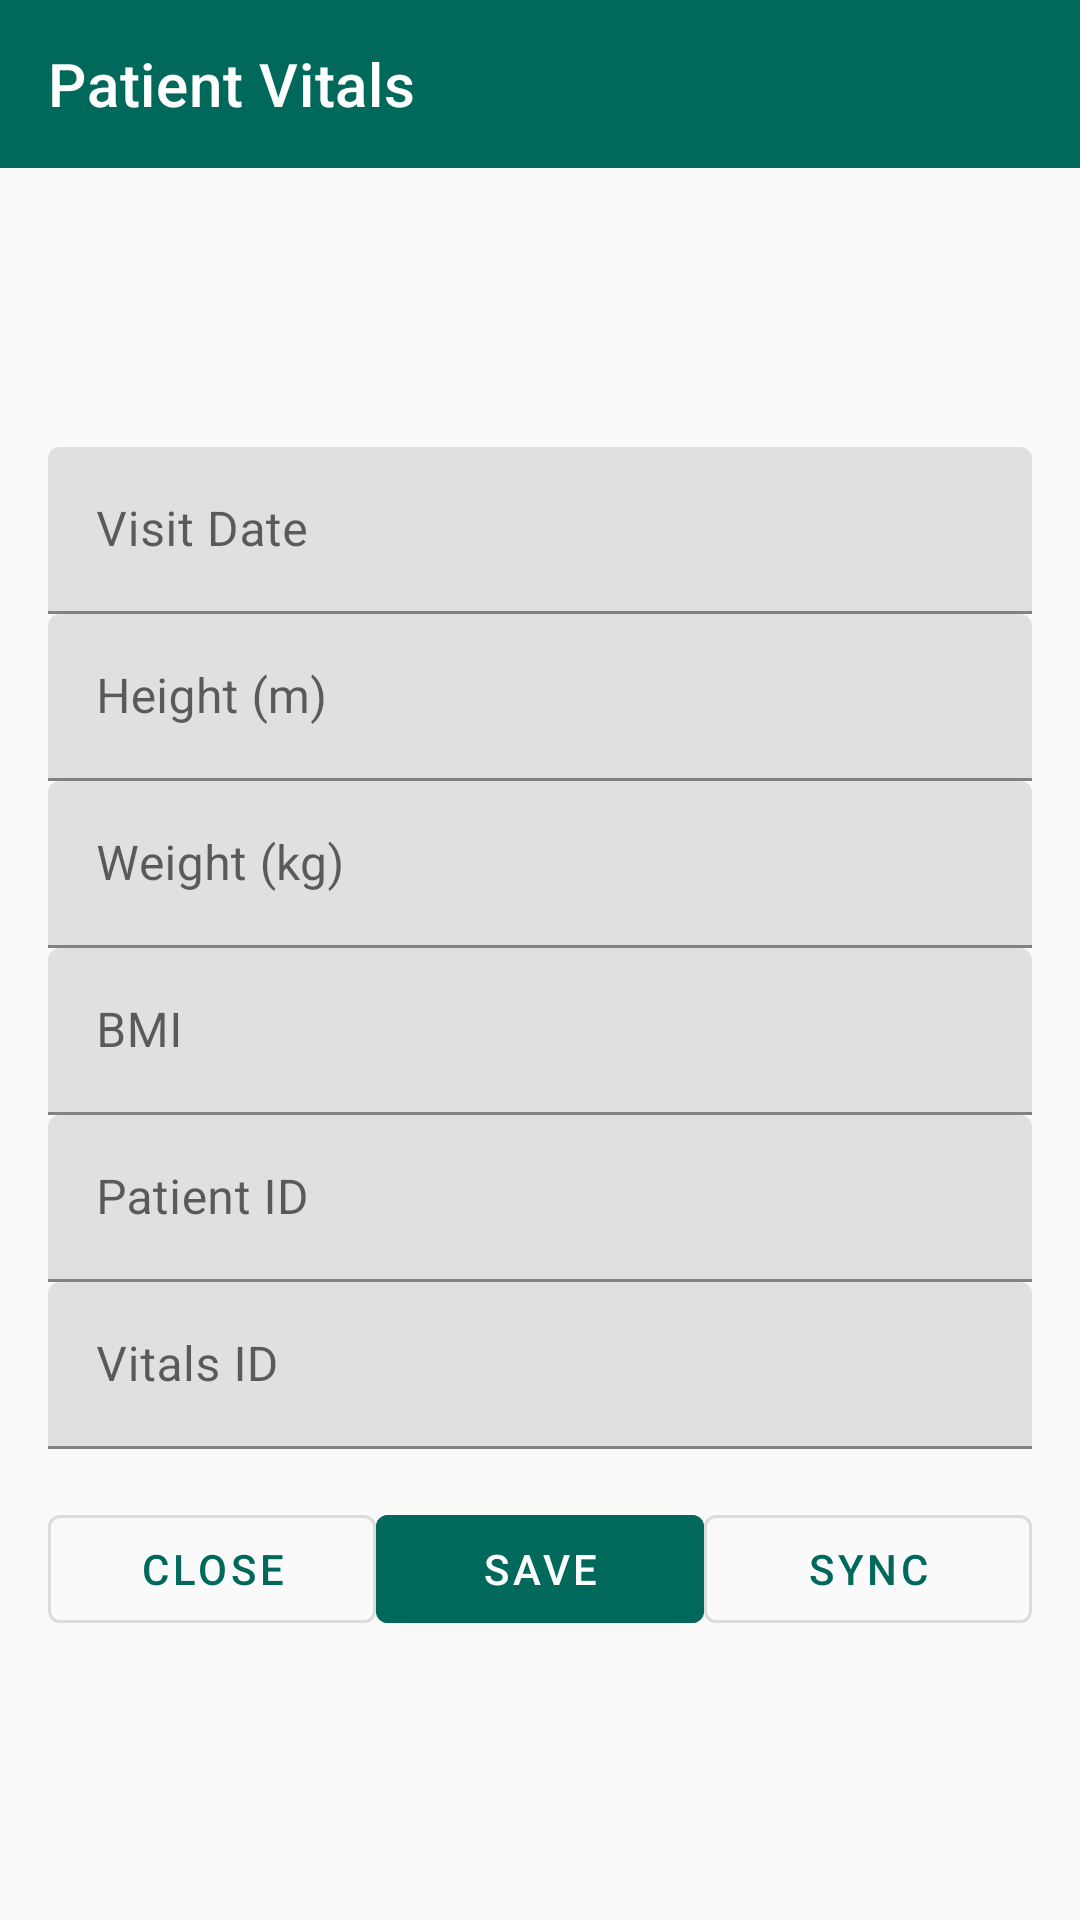

The Android layout XML behind this screen, and the referenced resources:
<!-- AndroidManifest.xml: application theme Theme.UIMA -->
<!-- res/layout/activity_patient_vitals.xml -->
<?xml version="1.0" encoding="utf-8"?>
<LinearLayout xmlns:android="http://schemas.android.com/apk/res/android"
    xmlns:app="http://schemas.android.com/apk/res-auto"
    android:orientation="vertical"
    android:layout_width="match_parent"
    android:layout_height="match_parent"
    android:background="@color/windowBackground">

    
    <com.google.android.material.appbar.MaterialToolbar
        android:id="@+id/topAppBar"
        android:layout_width="match_parent"
        android:layout_height="?attr/actionBarSize"
        android:background="?attr/colorPrimary"
        app:title="Patient Vitals"
        app:titleTextColor="?attr/colorOnPrimary"
        app:navigationIcon="@drawable/outline_assignment_add_24" />

    
    <ScrollView
        android:layout_width="match_parent"
        android:layout_height="match_parent"
        android:padding="16dp">

        <LinearLayout
            android:orientation="vertical"
            android:layout_width="match_parent"
            android:layout_height="wrap_content"
            android:layout_gravity="center">

            
            <com.google.android.material.textfield.TextInputLayout
                android:layout_width="match_parent"
                android:layout_height="wrap_content"
                android:hint="Visit Date">

                <com.google.android.material.textfield.TextInputEditText
                    android:id="@+id/etVisitDate"
                    android:layout_width="match_parent"
                    android:layout_height="wrap_content"
                    android:focusable="false"
                    android:clickable="true"
                    android:inputType="date" />
            </com.google.android.material.textfield.TextInputLayout>

            
            <com.google.android.material.textfield.TextInputLayout
                android:layout_width="match_parent"
                android:layout_height="wrap_content"
                android:hint="Height (m)">

                <com.google.android.material.textfield.TextInputEditText
                    android:id="@+id/etHeight"
                    android:layout_width="match_parent"
                    android:layout_height="wrap_content"
                    android:inputType="numberDecimal" />
            </com.google.android.material.textfield.TextInputLayout>

            
            <com.google.android.material.textfield.TextInputLayout
                android:layout_width="match_parent"
                android:layout_height="wrap_content"
                android:hint="Weight (kg)">

                <com.google.android.material.textfield.TextInputEditText
                    android:id="@+id/etWeight"
                    android:layout_width="match_parent"
                    android:layout_height="wrap_content"
                    android:inputType="numberDecimal" />
            </com.google.android.material.textfield.TextInputLayout>

            
            <com.google.android.material.textfield.TextInputLayout
                android:layout_width="match_parent"
                android:layout_height="wrap_content"
                android:hint="BMI">

                <com.google.android.material.textfield.TextInputEditText
                    android:id="@+id/etBMI"
                    android:layout_width="match_parent"
                    android:layout_height="wrap_content"
                    android:inputType="numberDecimal"
                    android:enabled="false" /> 
            </com.google.android.material.textfield.TextInputLayout>

            
            <com.google.android.material.textfield.TextInputLayout
                android:layout_width="match_parent"
                android:layout_height="wrap_content"
                android:hint="Patient ID">

                <com.google.android.material.textfield.TextInputEditText
                    android:id="@+id/etPatientID"
                    android:layout_width="match_parent"
                    android:layout_height="wrap_content"
                    android:inputType="number"
                    android:enabled="false" /> 
            </com.google.android.material.textfield.TextInputLayout>

            
            <com.google.android.material.textfield.TextInputLayout
                android:layout_width="match_parent"
                android:layout_height="wrap_content"
                android:hint="Vitals ID">

                <com.google.android.material.textfield.TextInputEditText
                    android:id="@+id/etVitalsID"
                    android:layout_width="match_parent"
                    android:layout_height="wrap_content"
                    android:inputType="number"
                    android:enabled="false" /> 
            </com.google.android.material.textfield.TextInputLayout>

            
            <LinearLayout
                android:orientation="horizontal"
                android:layout_width="match_parent"
                android:layout_height="wrap_content"
                android:layout_marginTop="16dp"
                android:weightSum="3">

                <com.google.android.material.button.MaterialButton
                    android:id="@+id/btnClose"
                    android:layout_width="0dp"
                    android:layout_weight="1"
                    android:layout_height="wrap_content"
                    android:text="Close"
                    style="@style/Widget.MaterialComponents.Button.OutlinedButton"
                    android:textColor="?attr/colorPrimary" />

                <com.google.android.material.button.MaterialButton
                    android:id="@+id/btnSave"
                    android:layout_width="0dp"
                    android:layout_weight="1"
                    android:layout_height="wrap_content"
                    android:text="Save"
                    android:backgroundTint="?attr/colorPrimary"
                    android:textColor="?attr/colorOnPrimary" />

                <com.google.android.material.button.MaterialButton
                    android:id="@+id/btnSync"
                    android:layout_width="0dp"
                    android:layout_weight="1"
                    android:layout_height="wrap_content"
                    android:text="Sync"
                    style="@style/Widget.MaterialComponents.Button.OutlinedButton"
                    app:icon="@drawable/outline_cloud_sync_24"
                    android:textColor="?attr/colorPrimary" />

            </LinearLayout>

        </LinearLayout>
    </ScrollView>
</LinearLayout>
<!-- resources referenced by this layout -->
<resources>
  <color name="windowBackground">#FAFAFA</color>
  <style name="Theme.UIMA" parent="Theme.MaterialComponents.DayNight.DarkActionBar">
          
          <item name="colorPrimary">@color/colorPrimary</item>
          <item name="colorPrimaryVariant">@color/colorPrimaryVariant</item>
          <item name="colorOnPrimary">@color/colorOnPrimary</item>
          
          <item name="colorSecondary">@color/colorSecondary</item>
          <item name="colorSecondaryVariant">@color/colorSecondaryVariant</item>
          <item name="colorOnSecondary">@color/colorOnSecondary</item>
          
          <item name="android:statusBarColor">?attr/colorPrimaryVariant</item>
          
      </style>
  <color name="colorPrimary">#00695C</color>
  <color name="colorPrimaryVariant">#004D40</color>
  <color name="colorOnPrimary">#FFFFFF</color>
  <color name="colorSecondary">#00796B</color>
  <color name="colorSecondaryVariant">#004D40</color>
  <color name="colorOnSecondary">#000000</color>
</resources>
